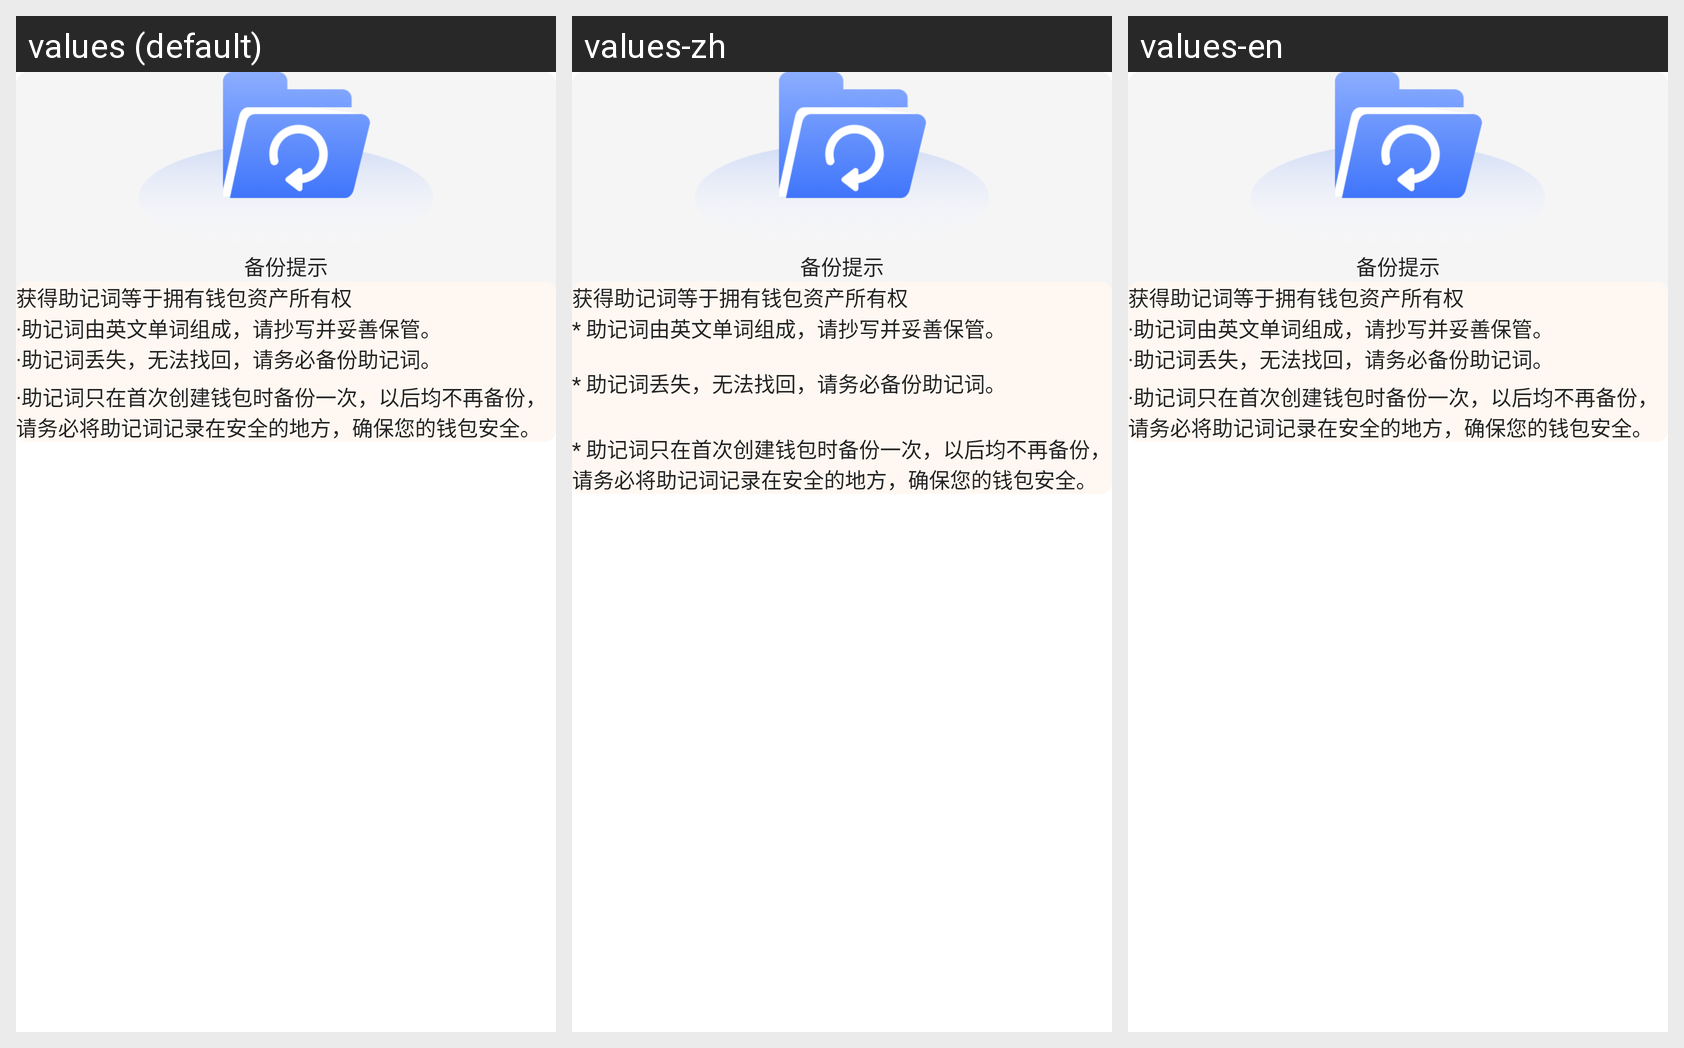

Strings drawn on this Android screen and how each of the app's shown locales translates them:
Android screen res/layout/activity_backups.xml rendered under 3 locales, left to right: values (default), values-zh, values-en. Device: Nexus 5 (rendered at 1080×1920; each locale shown at half size, 540×960, under a caption strip naming it); theme AppTheme.
Strings drawn on this screen, with the default value and each locale's value (text and hints the layout hard-codes, and strings that could not be matched under every locale, appear in the picture but are not listed):

create_wallet
  values: 创建钱包
  values-zh: 创建钱包
  values-en: 创建钱包

mnemonic_phrase_is_lost
  values: ·助记词由英文单词组成，请抄写并妥善保管。
      ·助记词丢失，无法找回，请务必备份助记词。
  values-zh: * 助记词由英文单词组成，请抄写并妥善保管。
      
      * 助记词丢失，无法找回，请务必备份助记词。
  values-en: ·助记词由英文单词组成，请抄写并妥善保管。
      ·助记词丢失，无法找回，请务必备份助记词。

mnemonic_phrase_in_a_safe_place
  values: ·助记词只在首次创建钱包时备份一次，以后均不再备份，请务必将助记词记录在安全的地方，确保您的钱包安全。
  values-zh: 
      * 助记词只在首次创建钱包时备份一次，以后均不再备份，请务必将助记词记录在安全的地方，确保您的钱包安全。
  values-en: ·助记词只在首次创建钱包时备份一次，以后均不再备份，请务必将助记词记录在安全的地方，确保您的钱包安全。

backup_tips
  values: 备份提示
  values-zh: 备份提示
  values-en: 备份提示

obtaining_the_mnemonic
  values: 获得助记词等于拥有钱包资产所有权
  values-zh: 获得助记词等于拥有钱包资产所有权
  values-en: 获得助记词等于拥有钱包资产所有权
